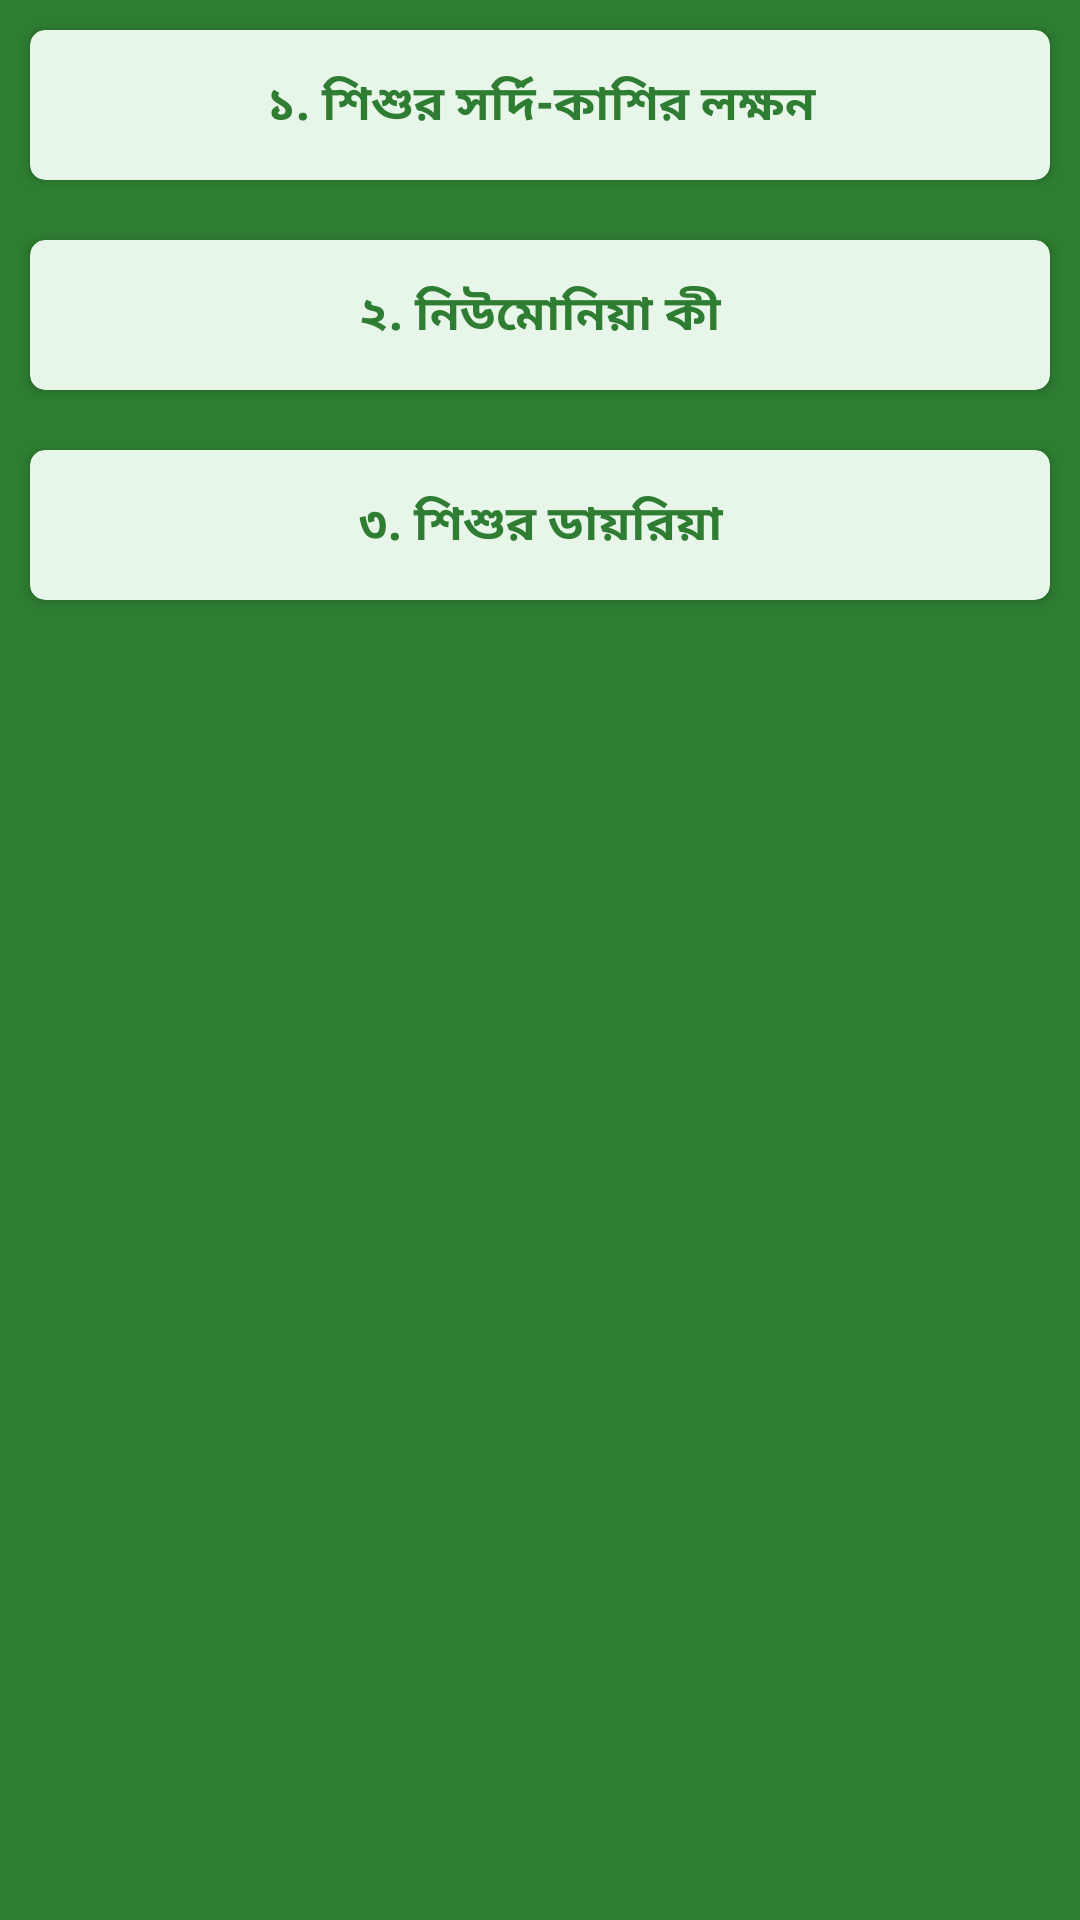

The Android layout XML behind this screen, and the referenced resources:
<!-- AndroidManifest.xml: application theme AppTheme -->
<!-- res/layout/activity_firstaid_shishu_rog.xml -->
<?xml version="1.0" encoding="utf-8"?>
<RelativeLayout xmlns:android="http://schemas.android.com/apk/res/android"
    xmlns:app="http://schemas.android.com/apk/res-auto"
    xmlns:tools="http://schemas.android.com/tools"
    android:layout_width="match_parent"
    android:layout_height="match_parent"
    tools:context=".mothers.firstaid.FirstaidShishuRogActivity">

    <LinearLayout
        android:layout_width="match_parent"
        android:layout_height="match_parent"
        android:orientation="vertical">

        <ScrollView
            android:layout_width="match_parent"
            android:layout_height="match_parent"
            android:background="@color/button">

            <LinearLayout
                android:layout_width="match_parent"
                android:layout_height="match_parent"
                android:orientation="vertical">

                <LinearLayout
                    android:layout_width="match_parent"
                    android:layout_height="match_parent"
                    android:orientation="vertical">

                    <RelativeLayout
                        android:layout_width="match_parent"
                        android:layout_height="match_parent">

                        <androidx.cardview.widget.CardView
                            android:id="@+id/mayer_jotno"
                            android:layout_width="match_parent"
                            android:layout_height="50dp"
                            android:layout_marginStart="10dp"
                            android:layout_marginLeft="10dp"
                            android:layout_marginTop="10dp"
                            android:layout_marginEnd="10dp"
                            android:layout_marginRight="10dp"
                            android:layout_marginBottom="10dp"
                            android:padding="10dp"
                            app:cardBackgroundColor="@color/background"
                            app:cardCornerRadius="5dp"
                            android:clickable="true"
                            android:foreground="?android:attr/selectableItemBackground">

                            <TextView
                                android:layout_width="match_parent"
                                android:layout_height="match_parent"
                                android:gravity="center"
                                android:text="@string/firstaid_sordi_kasi_1"
                                android:textColor="@color/button"
                                android:textSize="16sp"
                                android:textStyle="bold"/>
                        </androidx.cardview.widget.CardView>
                    </RelativeLayout>

                </LinearLayout>

                <LinearLayout
                    android:layout_width="match_parent"
                    android:layout_height="match_parent"
                    android:orientation="vertical">

                    <RelativeLayout
                        android:layout_width="match_parent"
                        android:layout_height="match_parent">

                        <androidx.cardview.widget.CardView
                            android:id="@+id/after_checkup"
                            android:layout_width="match_parent"
                            android:layout_height="50dp"
                            android:layout_marginStart="10dp"
                            android:layout_marginLeft="10dp"
                            android:layout_marginTop="10dp"
                            android:layout_marginEnd="10dp"
                            android:layout_marginRight="10dp"
                            android:layout_marginBottom="10dp"
                            android:padding="10dp"
                            app:cardBackgroundColor="@color/background"
                            app:cardCornerRadius="5dp"
                            android:clickable="true"
                            android:foreground="?android:attr/selectableItemBackground">

                            <TextView
                                android:layout_width="match_parent"
                                android:layout_height="match_parent"
                                android:gravity="center"
                                android:text="@string/firstaid_niomonia"
                                android:textColor="@color/button"
                                android:textSize="16sp"
                                android:textStyle="bold"/>
                        </androidx.cardview.widget.CardView>
                    </RelativeLayout>

                </LinearLayout>

                <LinearLayout
                    android:layout_width="match_parent"
                    android:layout_height="match_parent"
                    android:orientation="vertical">

                    <RelativeLayout
                        android:layout_width="match_parent"
                        android:layout_height="match_parent">

                        <androidx.cardview.widget.CardView
                            android:id="@+id/baby_system"
                            android:layout_width="match_parent"
                            android:layout_height="50dp"
                            android:layout_marginStart="10dp"
                            android:layout_marginLeft="10dp"
                            android:layout_marginTop="10dp"
                            android:layout_marginEnd="10dp"
                            android:layout_marginRight="10dp"
                            android:layout_marginBottom="10dp"
                            android:padding="10dp"
                            app:cardBackgroundColor="@color/background"
                            app:cardCornerRadius="5dp"
                            android:clickable="true"
                            android:foreground="?android:attr/selectableItemBackground">

                            <TextView
                                android:layout_width="match_parent"
                                android:layout_height="match_parent"
                                android:gravity="center"
                                android:text="@string/firstaid_diriya"
                                android:textColor="@color/button"
                                android:textSize="16sp"
                                android:textStyle="bold"/>
                        </androidx.cardview.widget.CardView>
                    </RelativeLayout>

                </LinearLayout>

            </LinearLayout>
        </ScrollView>

    </LinearLayout>

</RelativeLayout>
<!-- resources referenced by this layout -->
<resources>
  <color name="background">#e8f5e9</color>
  <color name="button">#2e7d32</color>
  <string name="firstaid_diriya">৩. শিশুর ডায়রিয়া</string>
  <string name="firstaid_niomonia">২. নিউমোনিয়া কী</string>
  <string name="firstaid_sordi_kasi_1">১. শিশুর সর্দি-কাশির লক্ষন</string>
  <style name="AppTheme" parent="Theme.AppCompat.Light.DarkActionBar">
          
          <item name="colorPrimary">@color/button</item>
          <item name="colorPrimaryDark">@color/button</item>
          <item name="colorAccent">@color/colorAccent</item>
  
  
      </style>
  <color name="colorAccent">#03DAC5</color>
</resources>
